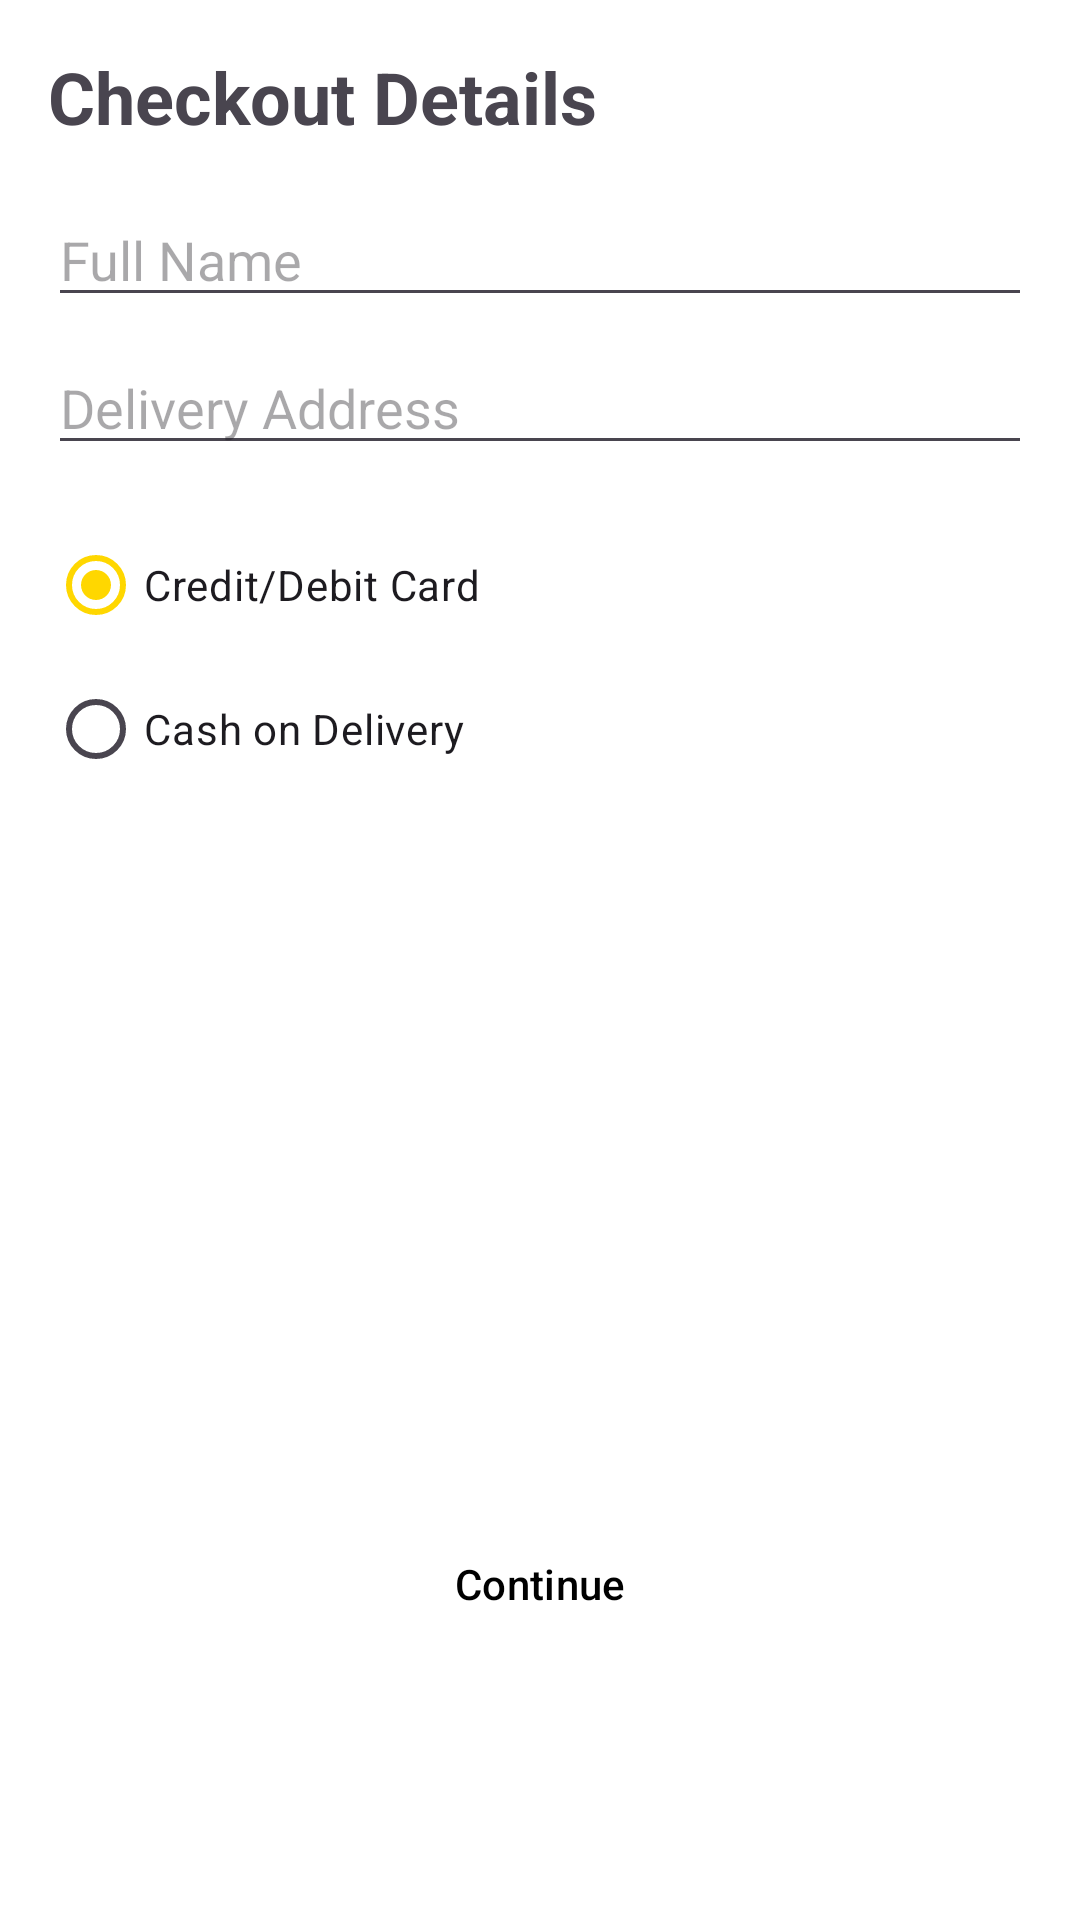

The Android layout XML behind this screen, and the referenced resources:
<!-- AndroidManifest.xml: application theme Base.Theme.MallProject -->
<!-- res/layout/fragment_checkout_details.xml -->
<androidx.constraintlayout.widget.ConstraintLayout xmlns:android="http://schemas.android.com/apk/res/android"
    xmlns:app="http://schemas.android.com/apk/res-auto"
    android:layout_width="match_parent"
    android:layout_height="match_parent"
    android:paddingBottom="?attr/actionBarSize"
    android:paddingEnd="16dp"
    android:paddingStart="16dp"
    android:paddingTop="16dp">

    <TextView
        android:id="@+id/tvCheckoutTitle"
        android:layout_width="wrap_content"
        android:layout_height="wrap_content"
        android:text="@string/checkout_details"
        android:textSize="24sp"
        android:textStyle="bold"
        app:layout_constraintStart_toStartOf="parent"
        app:layout_constraintTop_toTopOf="parent" />

    <EditText
        android:id="@+id/etName"
        android:layout_width="0dp"
        android:layout_height="wrap_content"
        android:hint="Full Name"
        android:inputType="textPersonName"
        app:layout_constraintTop_toBottomOf="@id/tvCheckoutTitle"
        app:layout_constraintStart_toStartOf="parent"
        app:layout_constraintEnd_toEndOf="parent"
        android:layout_marginTop="16dp" />

    <EditText
        android:id="@+id/etAddress"
        android:layout_width="0dp"
        android:layout_height="wrap_content"
        android:hint="Delivery Address"
        android:inputType="textPostalAddress"
        app:layout_constraintTop_toBottomOf="@id/etName"
        app:layout_constraintStart_toStartOf="parent"
        app:layout_constraintEnd_toEndOf="parent"
        android:layout_marginTop="8dp" />

    <RadioGroup
        android:id="@+id/rgPaymentMethod"
        android:layout_width="0dp"
        android:layout_height="wrap_content"
        app:layout_constraintTop_toBottomOf="@id/etAddress"
        app:layout_constraintStart_toStartOf="parent"
        app:layout_constraintEnd_toEndOf="parent"
        android:layout_marginTop="16dp">

        <RadioButton
            android:id="@+id/rbCard"
            android:layout_width="wrap_content"
            android:layout_height="wrap_content"
            android:text="@string/credit_debit_card"
            android:checked="true"/>

        <RadioButton
            android:id="@+id/rbCash"
            android:layout_width="wrap_content"
            android:layout_height="wrap_content"
            android:text="@string/cash_on_delivery" />
    </RadioGroup>

    <Button
        android:id="@+id/btnContinueToOrderSummary"
        android:layout_width="match_parent"
        android:layout_height="wrap_content"
        android:text="@string/button_continue"
        android:layout_marginBottom="24dp"
        android:layout_marginStart="16dp"
        android:layout_marginEnd="16dp"
        app:layout_constraintBottom_toBottomOf="parent"
        app:layout_constraintEnd_toEndOf="parent"
        app:layout_constraintStart_toStartOf="parent"/>

</androidx.constraintlayout.widget.ConstraintLayout>
<!-- resources referenced by this layout -->
<resources>
  <string name="button_continue">Continue</string>
  <string name="cash_on_delivery">Cash on Delivery</string>
  <string name="checkout_details">Checkout Details</string>
  <string name="credit_debit_card">Credit/Debit Card</string>
  <style name="Base.Theme.MallProject" parent="Theme.Material3.DayNight.NoActionBar">
  
          <item name="android:windowBackground">@color/lightBackground</item>
          <item name="android:textColorPrimary">@color/black</item>
          <item name="colorPrimary">@color/yellow</item>
          <item name="colorOnPrimary">@color/black</item>
          <item name="colorSecondary">@color/darkBackground</item>
          <item name="colorOnSecondary">@color/white</item>
          <item name="colorAccent">@color/yellow</item>
          <item name="colorOnSecondaryFixed">@color/grey</item>
  
          
          <item name="android:buttonStyle">@style/ButtonStyle</item>
          
          <item name="android:navigationBarColor">@color/darkBackground</item>
          <item name="android:navigationBarDividerColor">@color/yellow</item>
  
          <item name="android:windowSplashScreenBackground" tools:targetApi="s">@color/yellow</item>
  
          <item name="android:windowSplashScreenAnimatedIcon" tools:targetApi="s">@mipmap/billy</item>
  
  
      </style>
  <color name="lightBackground">#FFFFFF</color>
  <color name="black">#FF000000</color>
  <color name="yellow">#FFD700</color>
  <color name="darkBackground">#2A2D2F</color>
  <color name="white">#FFFFFFFF</color>
  <color name="grey">#F5F5F5</color>
  <style name="ButtonStyle" parent="Widget.Material3.Button">
          <item name="android:backgroundTint">@color/yellow</item>
          <item name="android:textColor">@color/black</item>
          <item name="cornerFamily">rounded</item>
          <item name="cornerSize">16dp</item>
          <item name="android:padding">12dp</item>
      </style>
</resources>
